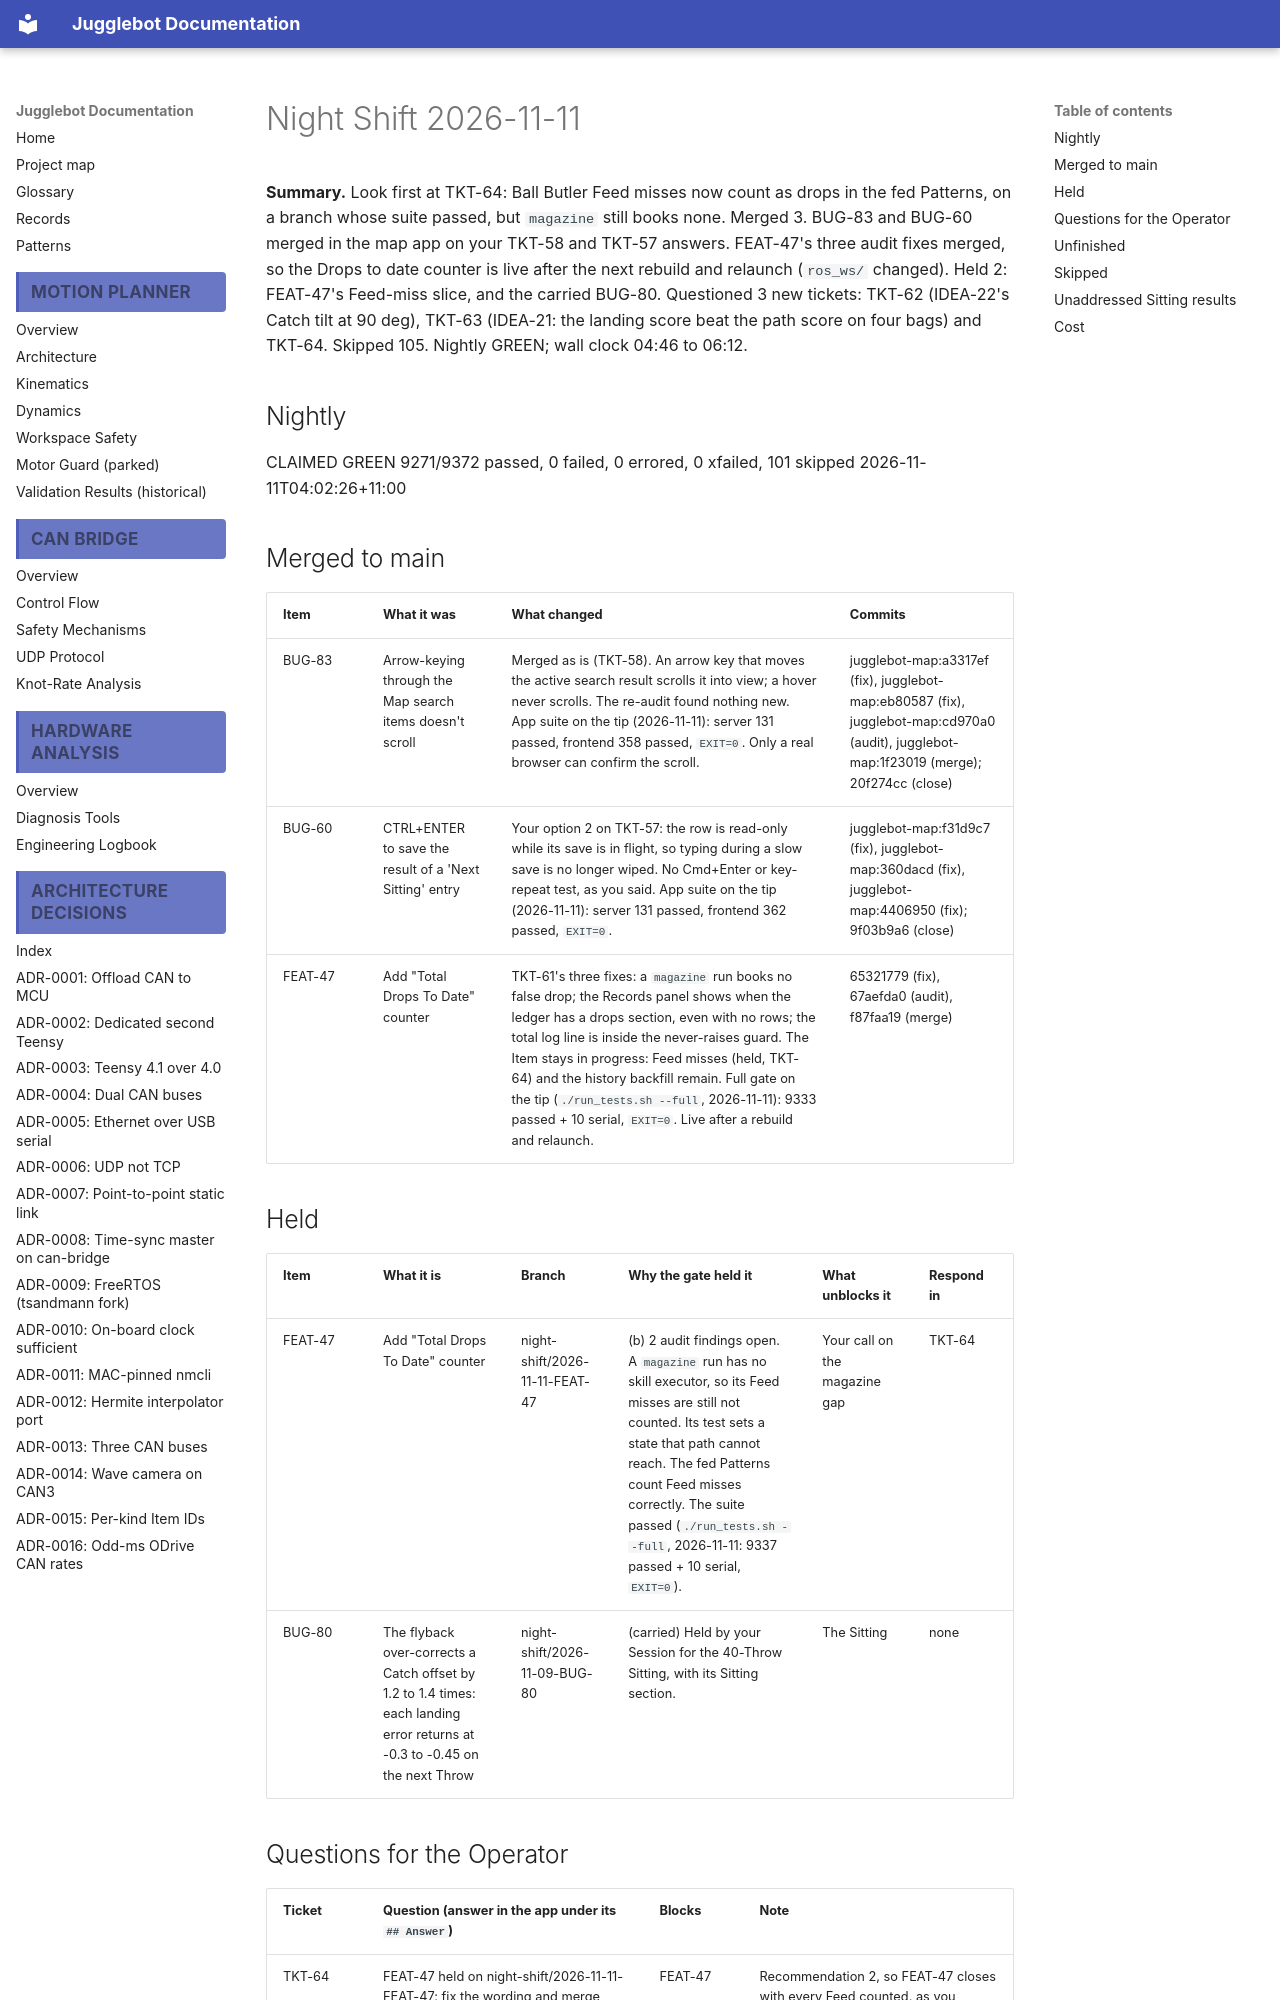

repository: Project-DeepBlue-Juggling/Jugglebot · page: night-shift/2026-11-11/index.html · generator: mkdocs

# Night Shift 2026-11-11

**Summary.** Look first at TKT-64: Ball Butler Feed misses now count as drops in the fed Patterns, on a branch whose suite passed, but `magazine` still books none. Merged 3. BUG-83 and BUG-60 merged in the map app on your TKT-58 and TKT-57 answers. FEAT-47's three audit fixes merged, so the Drops to date counter is live after the next rebuild and relaunch (`ros_ws/` changed). Held 2: FEAT-47's Feed-miss slice, and the carried BUG-80. Questioned 3 new tickets: TKT-62 (IDEA-22's Catch tilt at 90 deg), TKT-63 (IDEA-21: the landing score beat the path score on four bags) and TKT-64. Skipped 105. Nightly GREEN; wall clock 04:46 to 06:12.

## Nightly
CLAIMED GREEN 9271/9372 passed, 0 failed, 0 errored, 0 xfailed, 101 skipped 2026-11-11T04:02:26+11:00

## Merged to main
| Item | What it was | What changed | Commits |
|---|---|---|---|
| BUG-83 | Arrow-keying through the Map search items doesn't scroll | Merged as is (TKT-58). An arrow key that moves the active search result scrolls it into view; a hover never scrolls. The re-audit found nothing new. App suite on the tip (2026-11-11): server 131 passed, frontend 358 passed, `EXIT=0`. Only a real browser can confirm the scroll. | jugglebot-map:a3317ef (fix), jugglebot-map:eb80587 (fix), jugglebot-map:cd970a0 (audit), jugglebot-map:1f23019 (merge); 20f274cc (close) |
| BUG-60 | CTRL+ENTER to save the result of a 'Next Sitting' entry | Your option 2 on TKT-57: the row is read-only while its save is in flight, so typing during a slow save is no longer wiped. No Cmd+Enter or key-repeat test, as you said. App suite on the tip (2026-11-11): server 131 passed, frontend 362 passed, `EXIT=0`. | jugglebot-map:f31d9c7 (fix), jugglebot-map:360dacd (fix), jugglebot-map:4406950 (fix); 9f03b9a6 (close) |
| FEAT-47 | Add "Total Drops To Date" counter | TKT-61's three fixes: a `magazine` run books no false drop; the Records panel shows when the ledger has a drops section, even with no rows; the total log line is inside the never-raises guard. The Item stays in progress: Feed misses (held, TKT-64) and the history backfill remain. Full gate on the tip (`./run_tests.sh --full`, 2026-11-11): 9333 passed + 10 serial, `EXIT=0`. Live after a rebuild and relaunch. | 65321779 (fix), 67aefda0 (audit), f87faa19 (merge) |

## Held
| Item | What it is | Branch | Why the gate held it | What unblocks it | Respond in |
|---|---|---|---|---|---|
| FEAT-47 | Add "Total Drops To Date" counter | night-shift/2026-11-11-FEAT-47 | (b) 2 audit findings open. A `magazine` run has no skill executor, so its Feed misses are still not counted. Its test sets a state that path cannot reach. The fed Patterns count Feed misses correctly. The suite passed (`./run_tests.sh --full`, 2026-11-11: 9337 passed + 10 serial, `EXIT=0`). | Your call on the magazine gap | TKT-64 |
| BUG-80 | The flyback over-corrects a Catch offset by 1.2 to 1.4 times: each landing error returns at -0.3 to -0.45 on the next Throw | night-shift/2026-11-09-BUG-80 | (carried) Held by your Session for the 40-Throw Sitting, with its Sitting section. | The Sitting | none |
